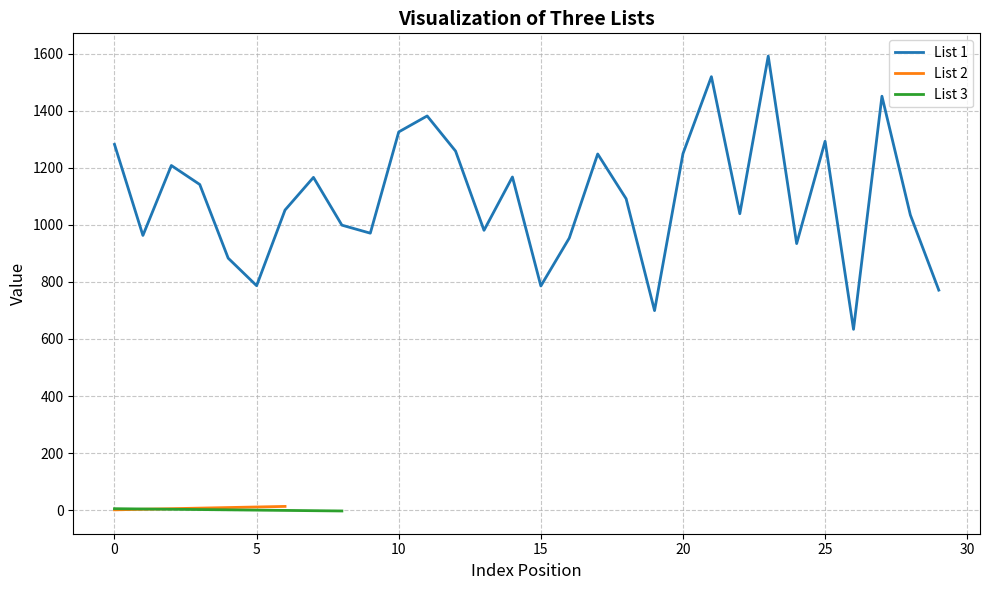

Python code for this plot:
import matplotlib.pyplot as plt

# Sample data (replace with your lists)
list1 = [1282.18, 962.98, 1208.18, 1141.58, 883.32, 786.84, 1052.02, 1166.52, 999.04, 970.92, 1325.86, 1381.92, 1258.64, 980.92, 1167.92, 785.9, 953.78, 1248.58, 1091.64, 699.46, 1249.64, 1519.56, 1039.14, 1591.8, 934.4, 1293.12, 633.78, 1451.08, 1034.66, 771.28]
list2 = [1, 3, 5, 7, 9, 11, 13]
list3 = [5, 4, 3, 2, 1, 0, -1, -2, -3]

# Create figure and axis
plt.figure(figsize=(10, 6))

# Plot each list with different styles
plt.plot(range(len(list1)), list1, label='List 1', markersize=8, linewidth=2)
plt.plot(range(len(list2)), list2, label='List 2', markersize=8, linewidth=2)
plt.plot(range(len(list3)), list3, label='List 3', markersize=8, linewidth=2)

# Add labels and title
plt.xlabel('Index Position', fontsize=12)
plt.ylabel('Value', fontsize=12)
plt.title('Visualization of Three Lists', fontsize=14, fontweight='bold')

# Add legend and grid
plt.legend(fontsize=10)
plt.grid(True, linestyle='--', alpha=0.7)

# Adjust layout and show plot
plt.tight_layout()
plt.show()